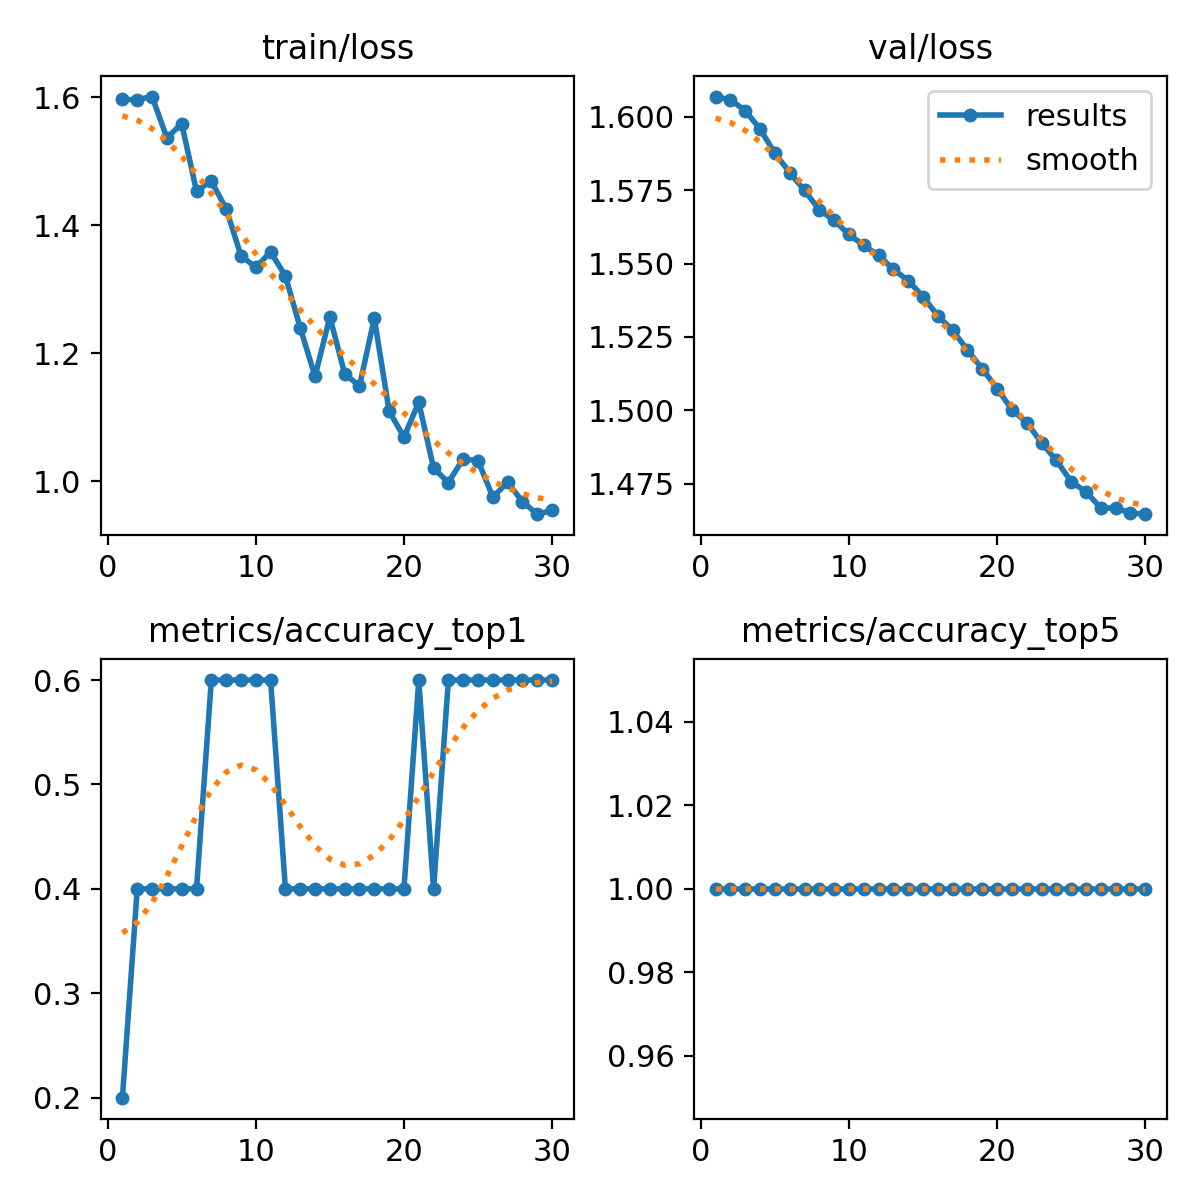

Values plotted in this chart, from the file beside it:
epoch, train/loss, metrics/accuracy_top1, metrics/accuracy_top5, val/loss, lr/pg0, lr/pg1, lr/pg2
1, 1.597, 0.2, 1, 1.607, 7.14e-06, 7.14e-06, 7.14e-06
2, 1.596, 0.4, 1, 1.606, 2.0713e-05, 2.0713e-05, 2.0713e-05
3, 1.601, 0.4, 1, 1.602, 3.3344e-05, 3.3344e-05, 3.3344e-05
4, 1.537, 0.4, 1, 1.596, 4.5032e-05, 4.5032e-05, 4.5032e-05
5, 1.559, 0.4, 1, 1.588, 5.5778e-05, 5.5778e-05, 5.5778e-05
6, 1.453, 0.4, 1, 1.581, 6.5581e-05, 6.5581e-05, 6.5581e-05
7, 1.469, 0.6, 1, 1.575, 7.4442e-05, 7.4442e-05, 7.4442e-05
8, 1.426, 0.6, 1, 1.568, 8.236e-05, 8.236e-05, 8.236e-05
9, 1.353, 0.6, 1, 1.565, 8.9336e-05, 8.9336e-05, 8.9336e-05
10, 1.334, 0.6, 1, 1.56, 9.5369e-05, 9.5369e-05, 9.5369e-05
11, 1.358, 0.6, 1, 1.556, 0.0001005, 0.0001005, 0.0001005
12, 1.321, 0.4, 1, 1.553, 0.0001046, 0.0001046, 0.0001046
13, 1.24, 0.4, 1, 1.548, 0.0001078, 0.0001078, 0.0001078
14, 1.164, 0.4, 1, 1.544, 0.0001101, 0.0001101, 0.0001101
15, 1.257, 0.4, 1, 1.539, 0.0001114, 0.0001114, 0.0001114
16, 1.168, 0.4, 1, 1.532, 0.0001118, 0.0001118, 0.0001118
17, 1.149, 0.4, 1, 1.527, 0.0001112, 0.0001112, 0.0001112
18, 1.255, 0.4, 1, 1.52, 0.0001097, 0.0001097, 0.0001097
19, 1.11, 0.4, 1, 1.514, 0.0001073, 0.0001073, 0.0001073
20, 1.069, 0.4, 1, 1.507, 0.0001039, 0.0001039, 0.0001039
21, 1.123, 0.6, 1, 1.5, 9.9532e-05, 9.9532e-05, 9.9532e-05
22, 1.02, 0.4, 1, 1.496, 9.4255e-05, 9.4255e-05, 9.4255e-05
23, 0.998, 0.6, 1, 1.489, 8.8036e-05, 8.8036e-05, 8.8036e-05
24, 1.035, 0.6, 1, 1.483, 8.0875e-05, 8.0875e-05, 8.0875e-05
25, 1.032, 0.6, 1, 1.476, 7.2771e-05, 7.2771e-05, 7.2771e-05
26, 0.9753, 0.6, 1, 1.472, 6.3724e-05, 6.3724e-05, 6.3724e-05
27, 0.9981, 0.6, 1, 1.467, 5.3736e-05, 5.3736e-05, 5.3736e-05
28, 0.9681, 0.6, 1, 1.467, 4.2804e-05, 4.2804e-05, 4.2804e-05
29, 0.9485, 0.6, 1, 1.465, 3.093e-05, 3.093e-05, 3.093e-05
30, 0.9544, 0.6, 1, 1.465, 1.8114e-05, 1.8114e-05, 1.8114e-05
